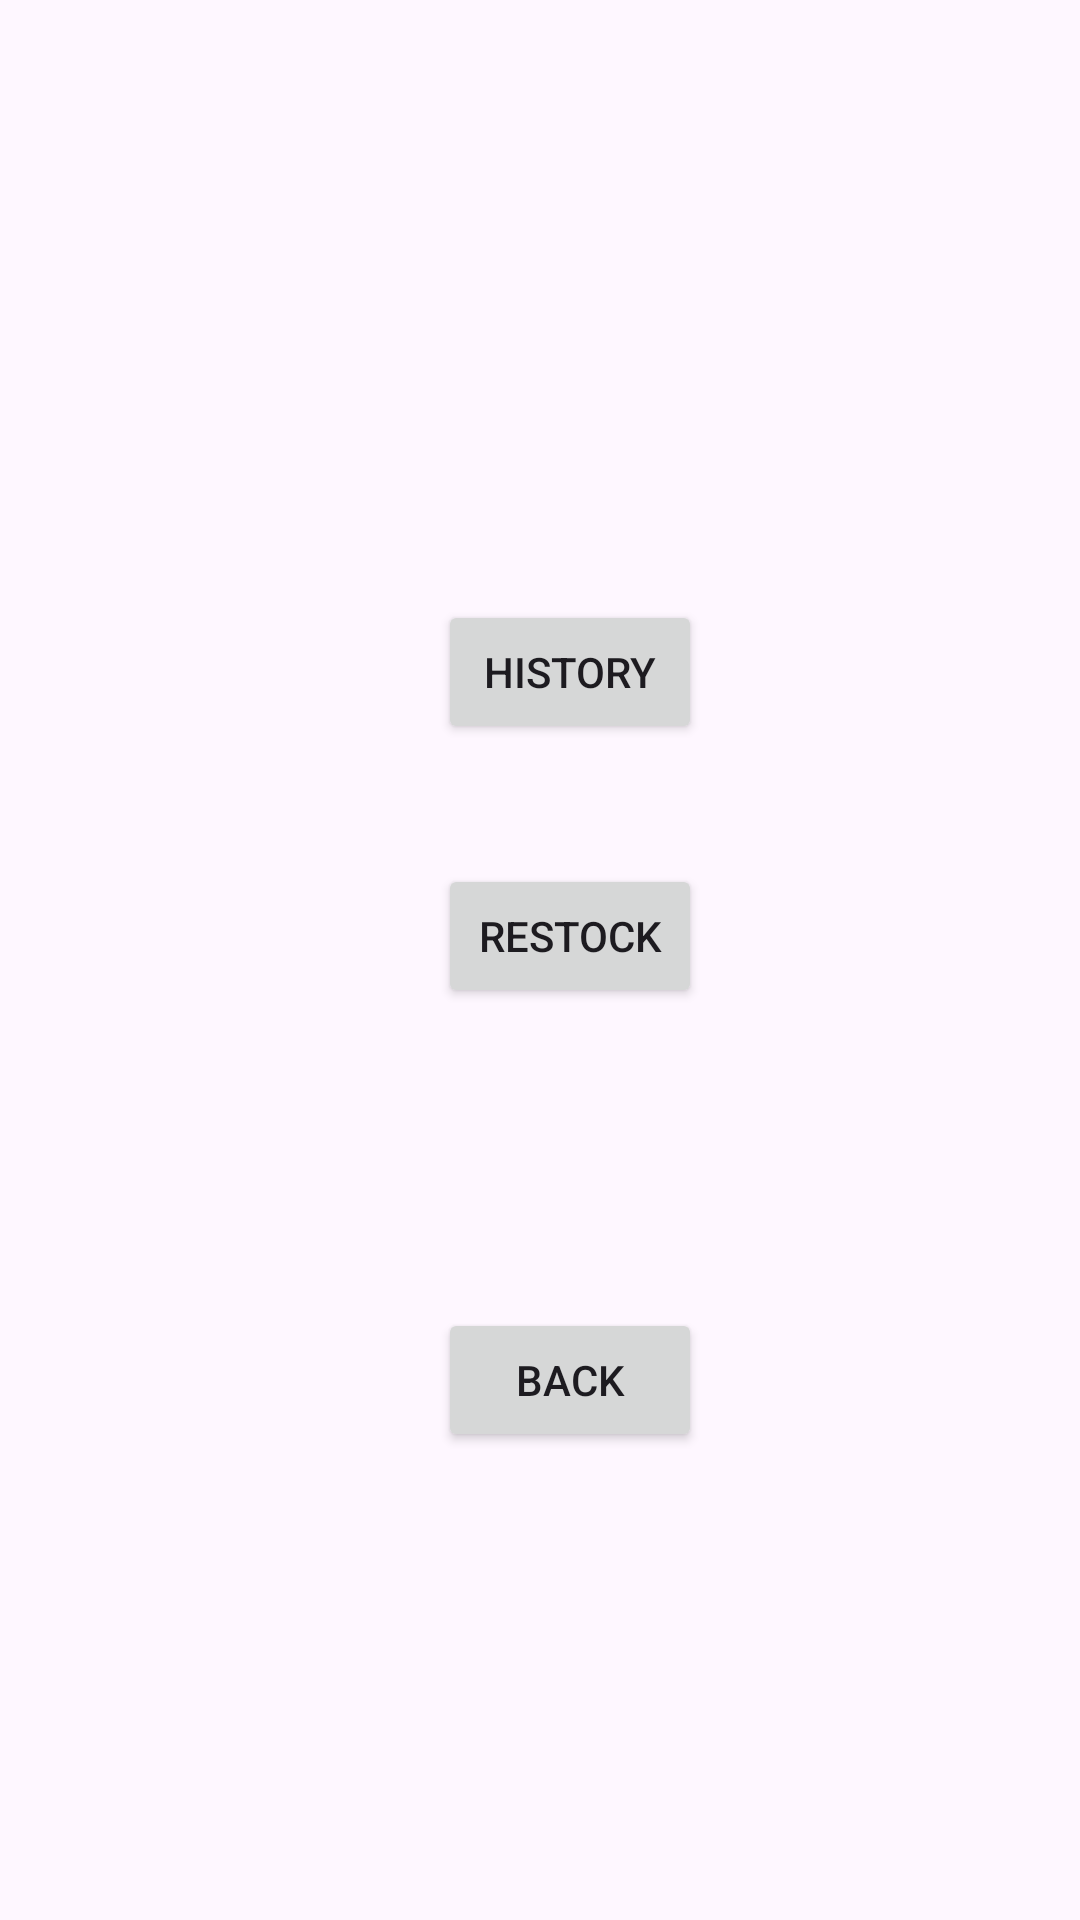

Reconstruct the res/layout file that produces this screen, plus the resources it refers to.
<!-- AndroidManifest.xml: application theme Theme.CashRegisterPart1 -->
<!-- res/layout/activity_manager.xml -->
<?xml version="1.0" encoding="utf-8"?>
<RelativeLayout xmlns:android="http://schemas.android.com/apk/res/android"
    android:layout_width="match_parent"
    android:gravity="center_horizontal"
    android:layout_height="match_parent">

    <Button

        android:id="@+id/buttonHistory"
        android:layout_width="wrap_content"
        android:layout_height="wrap_content"
        android:layout_marginStart="20dp"
        android:layout_marginTop="200dp"
        android:text="History" />

    <Button
        android:id="@+id/buttonRestock"
        android:layout_width="wrap_content"
        android:layout_height="wrap_content"
        android:layout_below="@+id/buttonHistory"
        android:layout_marginStart="20dp"
        android:layout_marginTop="40dp"
        android:text="Restock" />

    <Button
        android:id="@+id/buttonBack"
        android:layout_width="wrap_content"
        android:layout_height="wrap_content"
        android:layout_below="@+id/buttonRestock"
        android:layout_marginStart="20dp"
        android:layout_marginTop="100dp"
        android:text="Back" />

</RelativeLayout>
<!-- resources referenced by this layout -->
<resources>
  <style name="Theme.CashRegisterPart1" parent="Base.Theme.CashRegisterPart1" />
  <style name="Base.Theme.CashRegisterPart1" parent="Theme.Material3.DayNight.NoActionBar">
          
          
      </style>
</resources>
